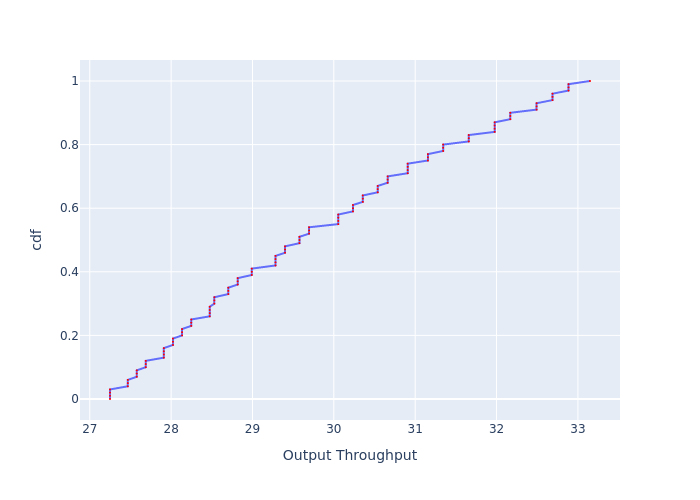

The data file committed next to this chart (first rows):
, cdf, Output Throughput
0, 0.0, 27.25
1, 0.01, 27.25
2, 0.02, 27.25
3, 0.03, 27.25
4, 0.04, 27.47
5, 0.05, 27.47
6, 0.06, 27.47
7, 0.07, 27.58
8, 0.08, 27.58
9, 0.09, 27.58
10, 0.1, 27.69
11, 0.11, 27.69
12, 0.12, 27.69
13, 0.13, 27.91
14, 0.14, 27.91
15, 0.15, 27.91
16, 0.16, 27.91
17, 0.17, 28.02
18, 0.18, 28.02
19, 0.19, 28.02
20, 0.2, 28.13
21, 0.21, 28.13
22, 0.22, 28.13
23, 0.23, 28.25
24, 0.24, 28.25
25, 0.25, 28.25
26, 0.26, 28.47
27, 0.27, 28.47
28, 0.28, 28.47
29, 0.29, 28.47
30, 0.3, 28.53
31, 0.31, 28.53
32, 0.32, 28.53
33, 0.33, 28.7
34, 0.34, 28.7
35, 0.35, 28.7
36, 0.36, 28.82
37, 0.37, 28.82
38, 0.38, 28.82
39, 0.39, 28.99
40, 0.4, 28.99
41, 0.41, 28.99
42, 0.42, 29.28
43, 0.43, 29.28
44, 0.44, 29.28
45, 0.45, 29.28
46, 0.46, 29.4
47, 0.47, 29.4
48, 0.48, 29.4
49, 0.49, 29.58
50, 0.5, 29.58
51, 0.51, 29.58
52, 0.52, 29.7
53, 0.53, 29.7
54, 0.54, 29.7
55, 0.55, 30.05
56, 0.56, 30.05
57, 0.57, 30.05
58, 0.58, 30.05
59, 0.59, 30.24
... 41 more rows
